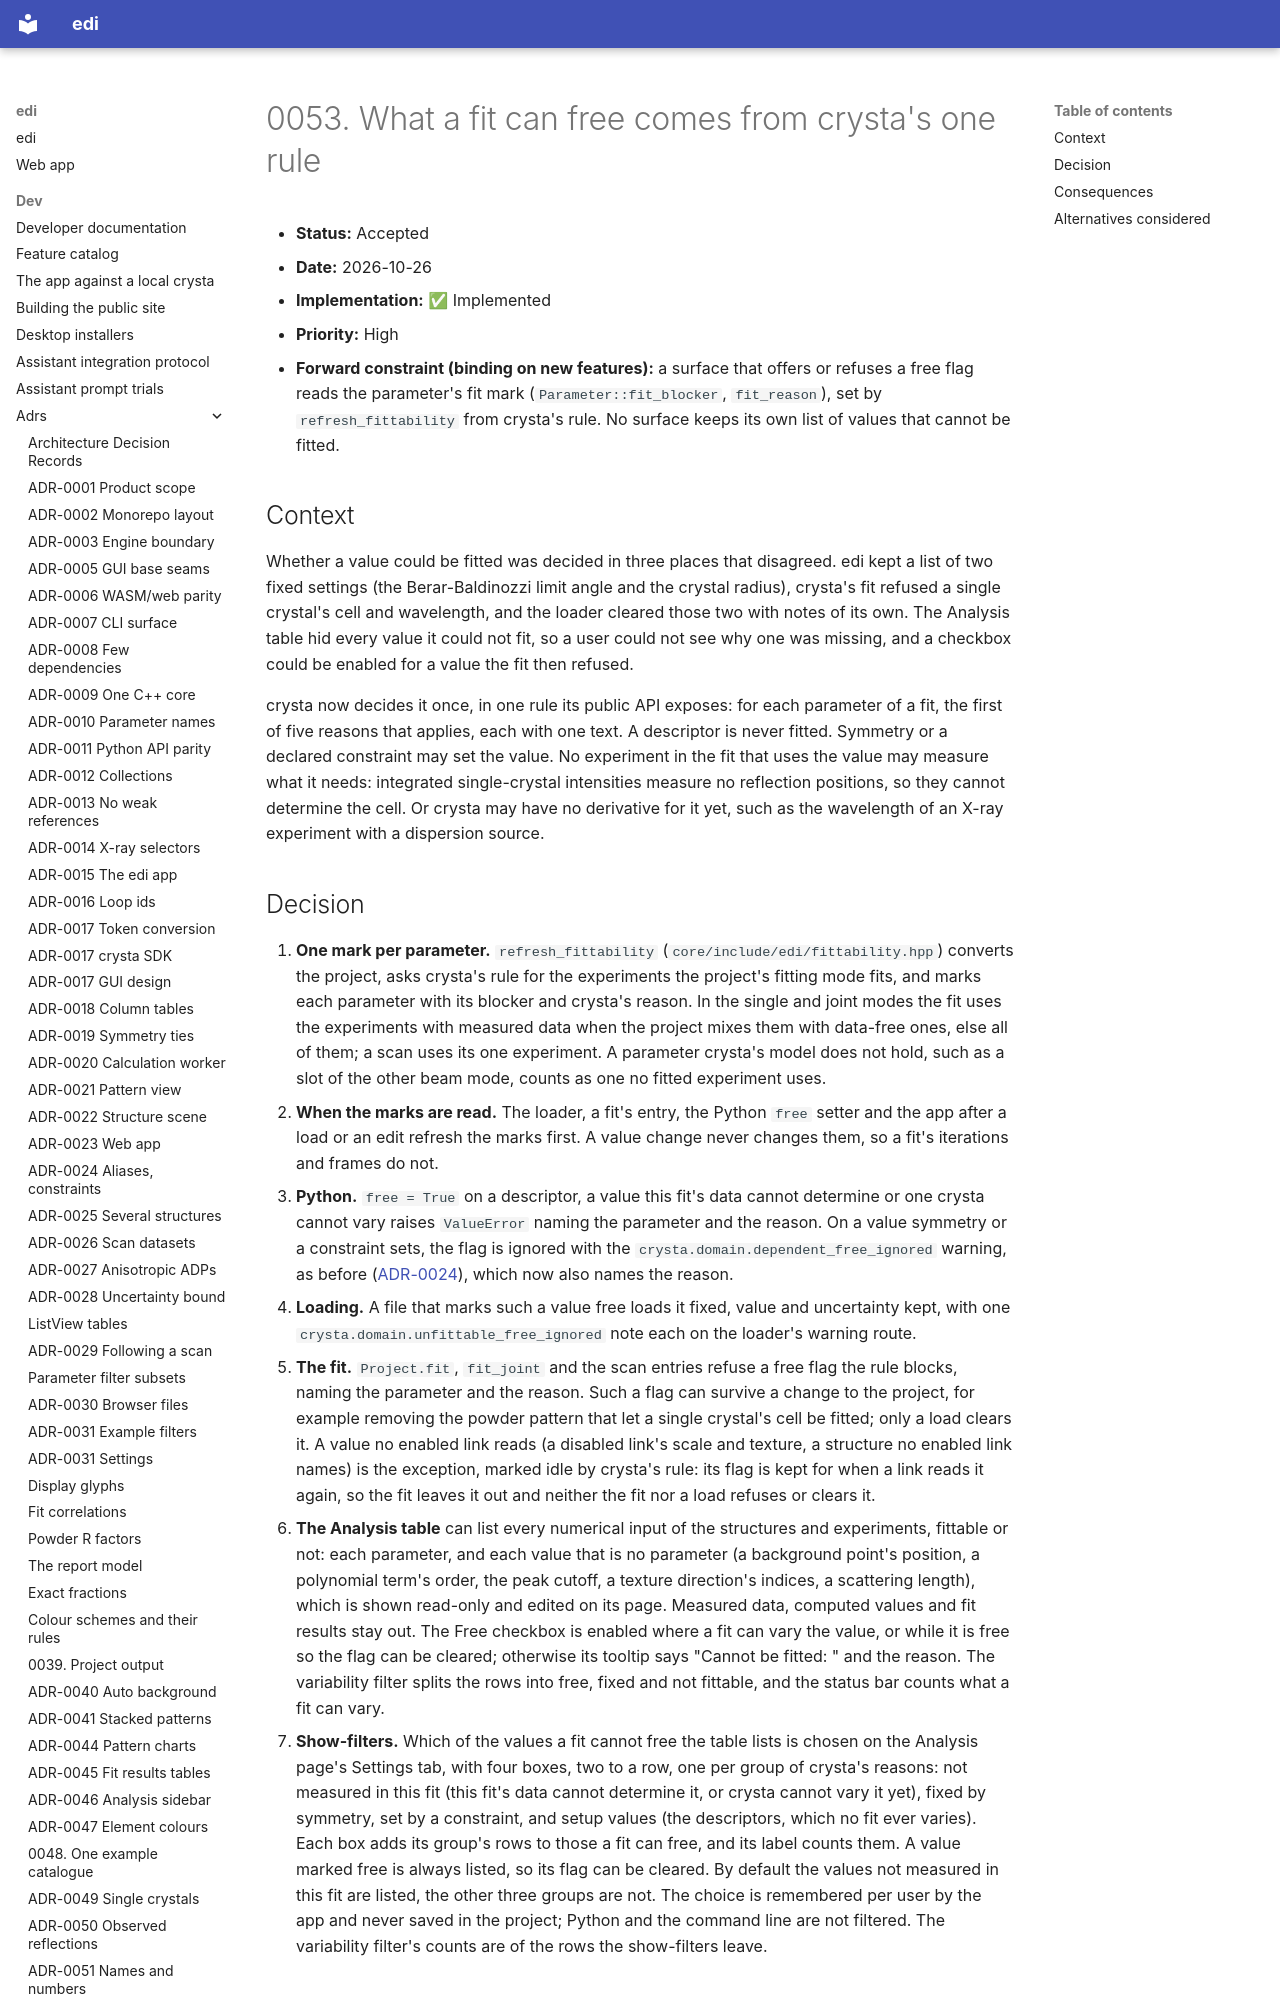

repository: enhantica/edi · page: dev/adrs/0053-what-a-fit-can-free/index.html · generator: mkdocs

# 0053. What a fit can free comes from crysta's one rule

- **Status:** Accepted
- **Date:** 2026-10-26
- **Implementation:** ✅ Implemented
- **Priority:** High
- **Forward constraint (binding on new features):** a surface that offers or refuses a free flag reads the parameter's
  fit mark (`Parameter::fit_blocker`, `fit_reason`), set by `refresh_fittability` from crysta's rule. No surface keeps
  its own list of values that cannot be fitted.

## Context

Whether a value could be fitted was decided in three places that disagreed. edi kept a list of two fixed settings
(the Berar-Baldinozzi limit angle and the crystal radius), crysta's fit refused a single crystal's cell and wavelength,
and the loader cleared those two with notes of its own. The Analysis table hid every value it could not fit, so a user
could not see why one was missing, and a checkbox could be enabled for a value the fit then refused.

crysta now decides it once, in one rule its public API exposes:
for each parameter of a fit, the first of five reasons that applies, each with one text. A descriptor is never fitted.
Symmetry or a declared constraint may set the value. No experiment in the fit that uses the value may measure what it
needs: integrated single-crystal intensities measure no reflection positions, so they cannot determine the cell. Or
crysta may have no derivative for it yet, such as the wavelength of an X-ray experiment with a dispersion source.
